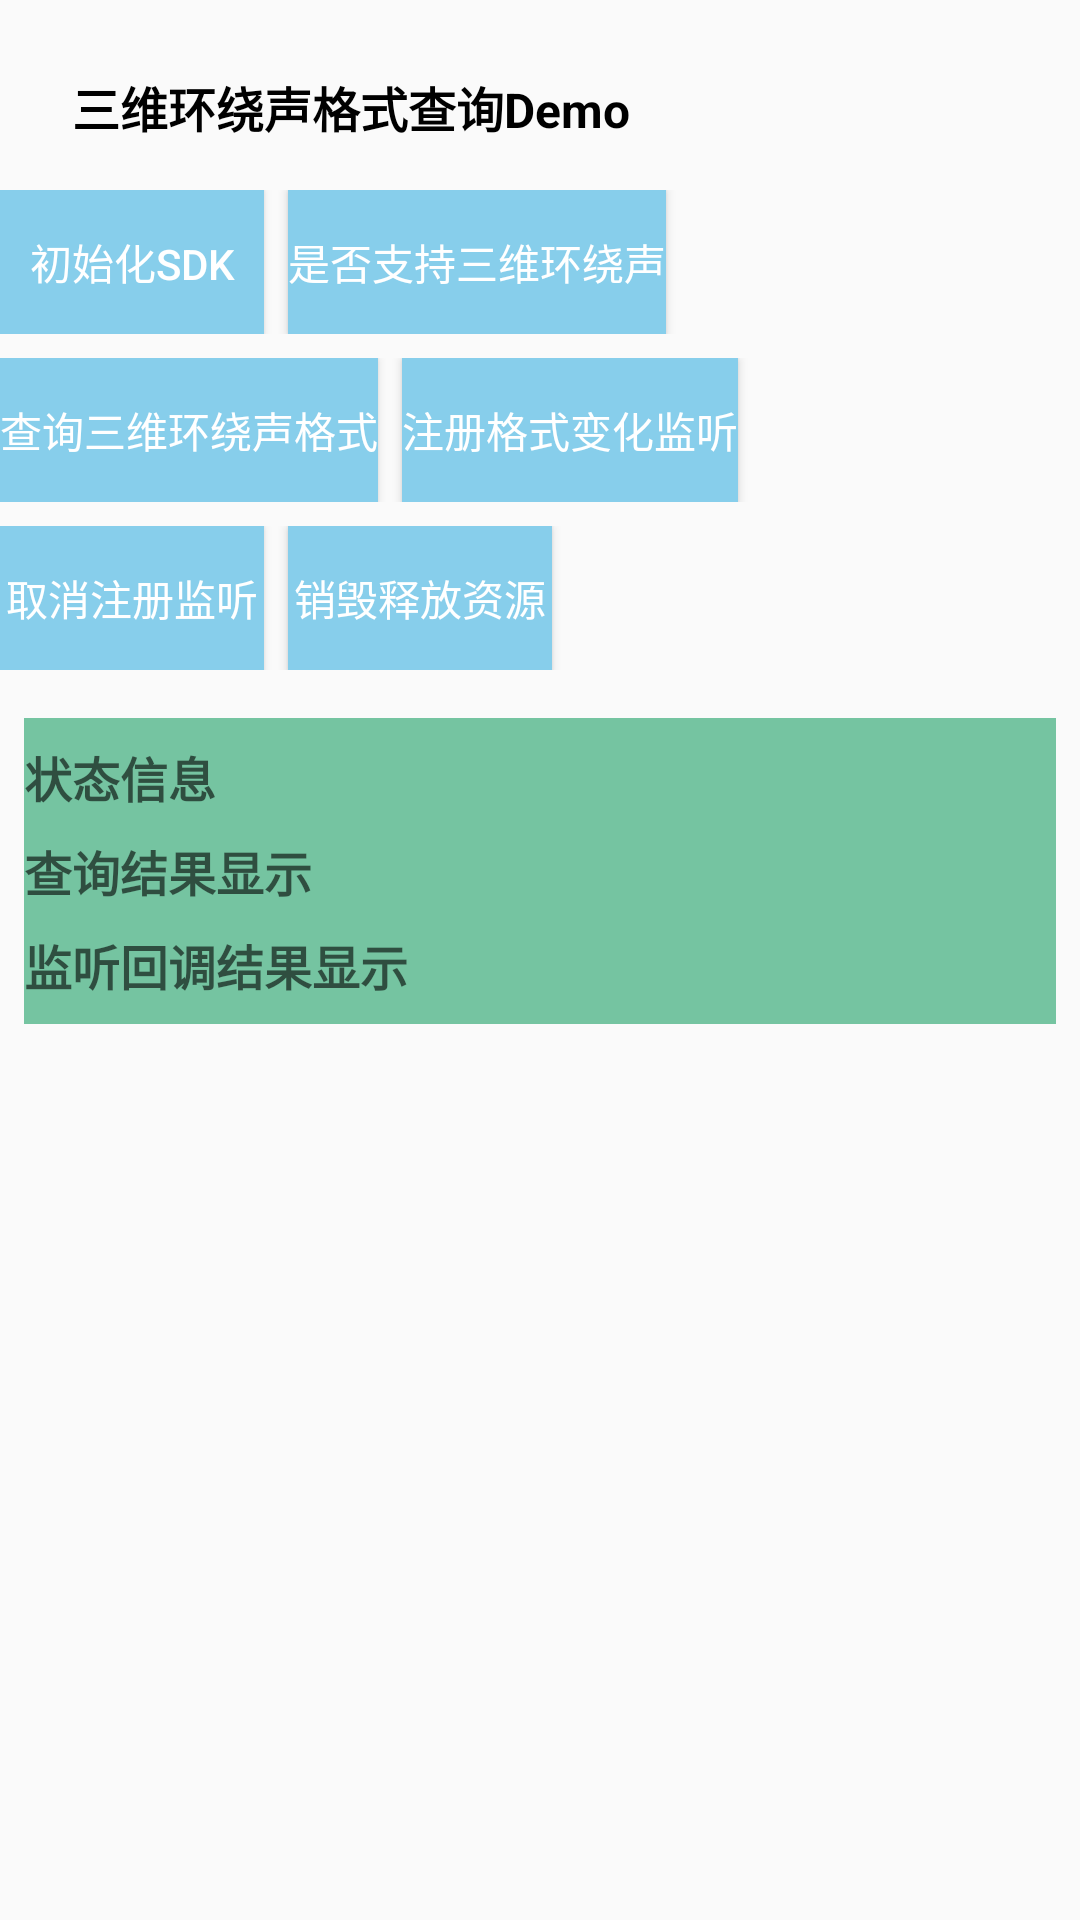

Here is an Android app screen rendered from its layout file. Give the layout XML and the strings, colors and styles it references.
<!-- AndroidManifest.xml: activity theme Theme.AppCompat.Light -->
<!-- res/layout/activity_multi_channel_audio_demo.xml -->
<?xml version="1.0" encoding="utf-8"?>
<LinearLayout xmlns:android="http://schemas.android.com/apk/res/android"
    xmlns:tools="http://schemas.android.com/tools"
    android:layout_width="match_parent"
    android:layout_height="match_parent"
    android:orientation="vertical"
    android:layout_margin="@dimen/paddingLeft"
    tools:context=".activity.MultiChannelAudioDemoActivity">

    <TextView
        android:layout_marginStart="@dimen/dimen_24dip"
        android:layout_marginTop="@dimen/dimen_24dip"
        android:layout_width="wrap_content"
        android:layout_height="wrap_content"
        android:textSize="16sp"
        android:textColor="@color/black"
        android:textStyle="bold"
        android:text="三维环绕声格式查询Demo" />

    <LinearLayout
        android:layout_width="match_parent"
        android:layout_height="wrap_content"
        android:layout_marginTop="@dimen/dimen_16dip"
        android:orientation="horizontal">

        <Button
            android:id="@+id/initSdkButton"
            android:layout_width="wrap_content"
            android:layout_height="wrap_content"
            android:text="初始化SDK"
            android:background="@drawable/button_background"
            android:textColor="@color/icActive"
            android:textSize="@dimen/dimen_14sp" />

        <Button
            android:id="@+id/isMultiChannelSupportedButton"
            android:layout_width="wrap_content"
            android:layout_height="wrap_content"
            android:layout_marginStart="@dimen/dimen_8dip"
            android:text="是否支持三维环绕声"
            android:background="@drawable/button_background"
            android:textColor="@color/icActive"
            android:textSize="@dimen/dimen_14sp" />

    </LinearLayout>

    <LinearLayout
        android:layout_width="match_parent"
        android:layout_height="wrap_content"
        android:layout_marginTop="@dimen/dimen_8dip"
        android:orientation="horizontal">

        <Button
            android:id="@+id/queryFormatButton"
            android:layout_width="wrap_content"
            android:layout_height="wrap_content"
            android:text="查询三维环绕声格式"
            android:background="@drawable/button_background"
            android:textColor="@color/icActive"
            android:textSize="@dimen/dimen_14sp" />

        <Button
            android:id="@+id/registerListenerButton"
            android:layout_width="wrap_content"
            android:layout_height="wrap_content"
            android:layout_marginStart="@dimen/dimen_8dip"
            android:text="注册格式变化监听"
            android:background="@drawable/button_background"
            android:textColor="@color/icActive"
            android:textSize="@dimen/dimen_14sp" />

    </LinearLayout>

    <LinearLayout
        android:layout_width="match_parent"
        android:layout_height="wrap_content"
        android:layout_marginTop="@dimen/dimen_8dip"
        android:orientation="horizontal">

        <Button
            android:id="@+id/unregisterListenerButton"
            android:layout_width="wrap_content"
            android:layout_height="wrap_content"
            android:text="取消注册监听"
            android:background="@drawable/button_background"
            android:textColor="@color/icActive"
            android:textSize="@dimen/dimen_14sp" />

        <Button
            android:id="@+id/destroyButton"
            android:layout_width="wrap_content"
            android:layout_height="wrap_content"
            android:layout_marginStart="@dimen/dimen_8dip"
            android:text="销毁释放资源"
            android:background="@drawable/button_background"
            android:textColor="@color/icActive"
            android:textSize="@dimen/dimen_14sp" />

    </LinearLayout>

    <LinearLayout
        android:layout_width="match_parent"
        android:layout_height="wrap_content"
        android:layout_marginEnd="@dimen/dimen_8dip"
        android:layout_marginStart="@dimen/dimen_8dip"
        android:layout_marginTop="@dimen/dimen_16dip"
        android:orientation="vertical"
        android:background="@color/colorTextBackground">

        <TextView
            android:id="@+id/statusTextView"
            android:layout_width="match_parent"
            android:layout_height="wrap_content"
            android:layout_marginTop="@dimen/dimen_8dip"
            android:hint="状态信息"
            android:textColor="@color/colorHint"
            android:textSize="16sp"
            android:textStyle="bold"
            android:typeface="sans" />

        <TextView
            android:id="@+id/resultTextView"
            android:layout_width="match_parent"
            android:layout_height="wrap_content"
            android:layout_marginBottom="@dimen/dimen_8dip"
            android:layout_marginTop="@dimen/dimen_8dip"
            android:hint="查询结果显示"
            android:textColor="@color/colorHint"
            android:textSize="16sp"
            android:textStyle="bold"
            android:typeface="sans" />

        <TextView
            android:id="@+id/listenerTextView"
            android:layout_width="match_parent"
            android:layout_height="wrap_content"
            android:layout_marginBottom="@dimen/dimen_8dip"
            android:hint="监听回调结果显示"
            android:textColor="@color/colorHint"
            android:textSize="16sp"
            android:textStyle="bold"
            android:typeface="sans" />
    </LinearLayout>

</LinearLayout>
<!-- resources referenced by this layout -->
<resources>
  <color name="black">#FF000000</color>
  <color name="colorHint">#FF2D2D</color>
  <color name="colorTextBackground">#75C4A1</color>
  <color name="icActive">#FFFFFFFF</color>
  <dimen name="dimen_14sp">14sp</dimen>
  <dimen name="dimen_16dip">16dp</dimen>
  <dimen name="dimen_24dip">24dp</dimen>
  <dimen name="dimen_8dip">8dp</dimen>
  <dimen name="paddingLeft">8dp</dimen>
  <!-- drawable button_background (drawable) -->
  <?xml version="1.0" encoding="utf-8"?>
  <selector xmlns:android="http://schemas.android.com/apk/res/android">
      
      <item android:state_pressed="true">
          <shape android:shape="rectangle">
              
              <solid android:color="@color/colorBackgroundPress" />
          </shape>
      </item>
  
      <item>
          <shape android:shape="rectangle">
              
              <solid android:color="@color/colorBackground" />
          </shape>
      </item>
  </selector>
  <color name="colorBackgroundPress">#6495ED</color>
  <color name="colorBackground">#87CEEB</color>
</resources>
